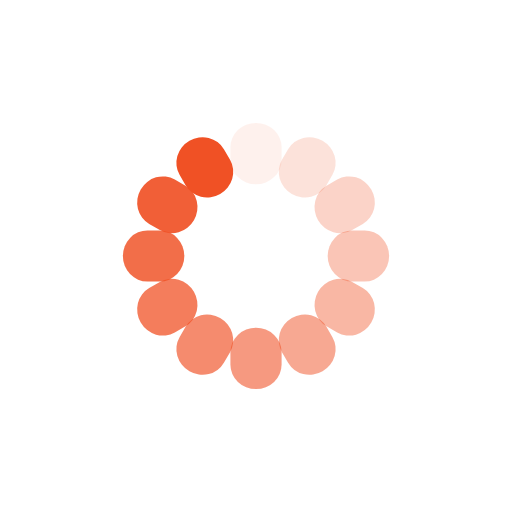
t = 0.00 s
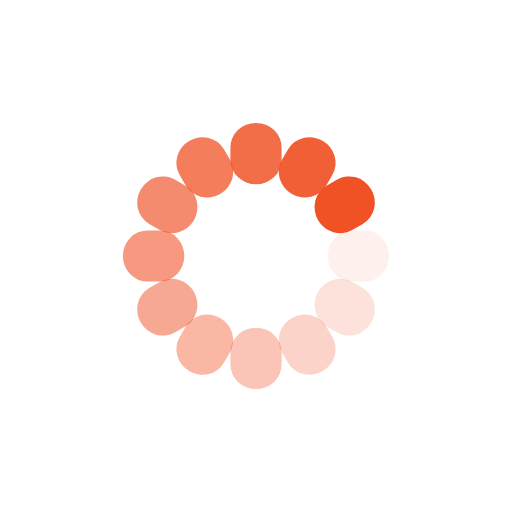
t = 0.25 s
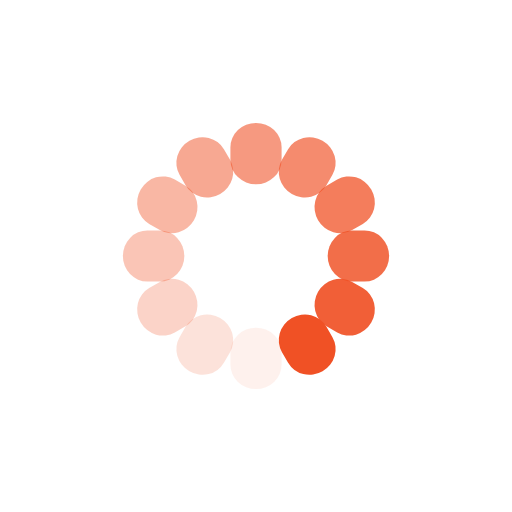
t = 0.50 s
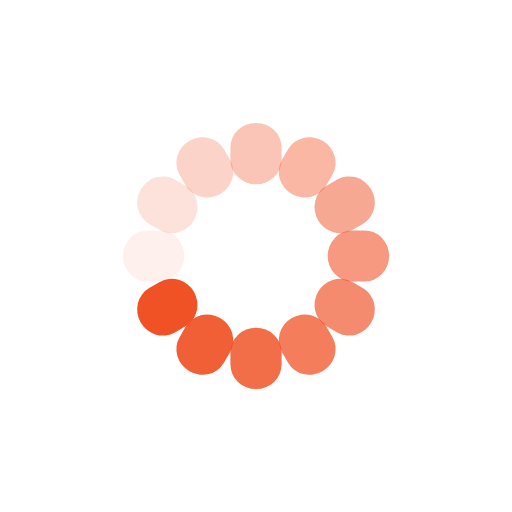
t = 0.75 s

The animated SVG that drew these frames (rendered in a browser with its animation timeline set to each time). Animation: 12 SMIL elements (animate=12); one cycle of 1.00 s, repeats indefinitely.

<svg class="lds-spinner" width="200px"  height="200px"  xmlns="http://www.w3.org/2000/svg" xmlns:xlink="http://www.w3.org/1999/xlink" viewBox="0 0 100 100" preserveAspectRatio="xMidYMid" style="background: none;"><g transform="rotate(0 50 50)">
  <rect x="45" y="24" rx="9" ry="4.8" width="10" height="12" fill="#f05125">
    <animate attributeName="opacity" values="1;0" keyTimes="0;1" dur="1s" begin="-0.9166666666666666s" repeatCount="indefinite"></animate>
  </rect>
</g><g transform="rotate(30 50 50)">
  <rect x="45" y="24" rx="9" ry="4.8" width="10" height="12" fill="#f05125">
    <animate attributeName="opacity" values="1;0" keyTimes="0;1" dur="1s" begin="-0.8333333333333334s" repeatCount="indefinite"></animate>
  </rect>
</g><g transform="rotate(60 50 50)">
  <rect x="45" y="24" rx="9" ry="4.8" width="10" height="12" fill="#f05125">
    <animate attributeName="opacity" values="1;0" keyTimes="0;1" dur="1s" begin="-0.75s" repeatCount="indefinite"></animate>
  </rect>
</g><g transform="rotate(90 50 50)">
  <rect x="45" y="24" rx="9" ry="4.8" width="10" height="12" fill="#f05125">
    <animate attributeName="opacity" values="1;0" keyTimes="0;1" dur="1s" begin="-0.6666666666666666s" repeatCount="indefinite"></animate>
  </rect>
</g><g transform="rotate(120 50 50)">
  <rect x="45" y="24" rx="9" ry="4.8" width="10" height="12" fill="#f05125">
    <animate attributeName="opacity" values="1;0" keyTimes="0;1" dur="1s" begin="-0.5833333333333334s" repeatCount="indefinite"></animate>
  </rect>
</g><g transform="rotate(150 50 50)">
  <rect x="45" y="24" rx="9" ry="4.8" width="10" height="12" fill="#f05125">
    <animate attributeName="opacity" values="1;0" keyTimes="0;1" dur="1s" begin="-0.5s" repeatCount="indefinite"></animate>
  </rect>
</g><g transform="rotate(180 50 50)">
  <rect x="45" y="24" rx="9" ry="4.8" width="10" height="12" fill="#f05125">
    <animate attributeName="opacity" values="1;0" keyTimes="0;1" dur="1s" begin="-0.4166666666666667s" repeatCount="indefinite"></animate>
  </rect>
</g><g transform="rotate(210 50 50)">
  <rect x="45" y="24" rx="9" ry="4.8" width="10" height="12" fill="#f05125">
    <animate attributeName="opacity" values="1;0" keyTimes="0;1" dur="1s" begin="-0.3333333333333333s" repeatCount="indefinite"></animate>
  </rect>
</g><g transform="rotate(240 50 50)">
  <rect x="45" y="24" rx="9" ry="4.8" width="10" height="12" fill="#f05125">
    <animate attributeName="opacity" values="1;0" keyTimes="0;1" dur="1s" begin="-0.25s" repeatCount="indefinite"></animate>
  </rect>
</g><g transform="rotate(270 50 50)">
  <rect x="45" y="24" rx="9" ry="4.8" width="10" height="12" fill="#f05125">
    <animate attributeName="opacity" values="1;0" keyTimes="0;1" dur="1s" begin="-0.16666666666666666s" repeatCount="indefinite"></animate>
  </rect>
</g><g transform="rotate(300 50 50)">
  <rect x="45" y="24" rx="9" ry="4.8" width="10" height="12" fill="#f05125">
    <animate attributeName="opacity" values="1;0" keyTimes="0;1" dur="1s" begin="-0.08333333333333333s" repeatCount="indefinite"></animate>
  </rect>
</g><g transform="rotate(330 50 50)">
  <rect x="45" y="24" rx="9" ry="4.8" width="10" height="12" fill="#f05125">
    <animate attributeName="opacity" values="1;0" keyTimes="0;1" dur="1s" begin="0s" repeatCount="indefinite"></animate>
  </rect>
</g></svg>